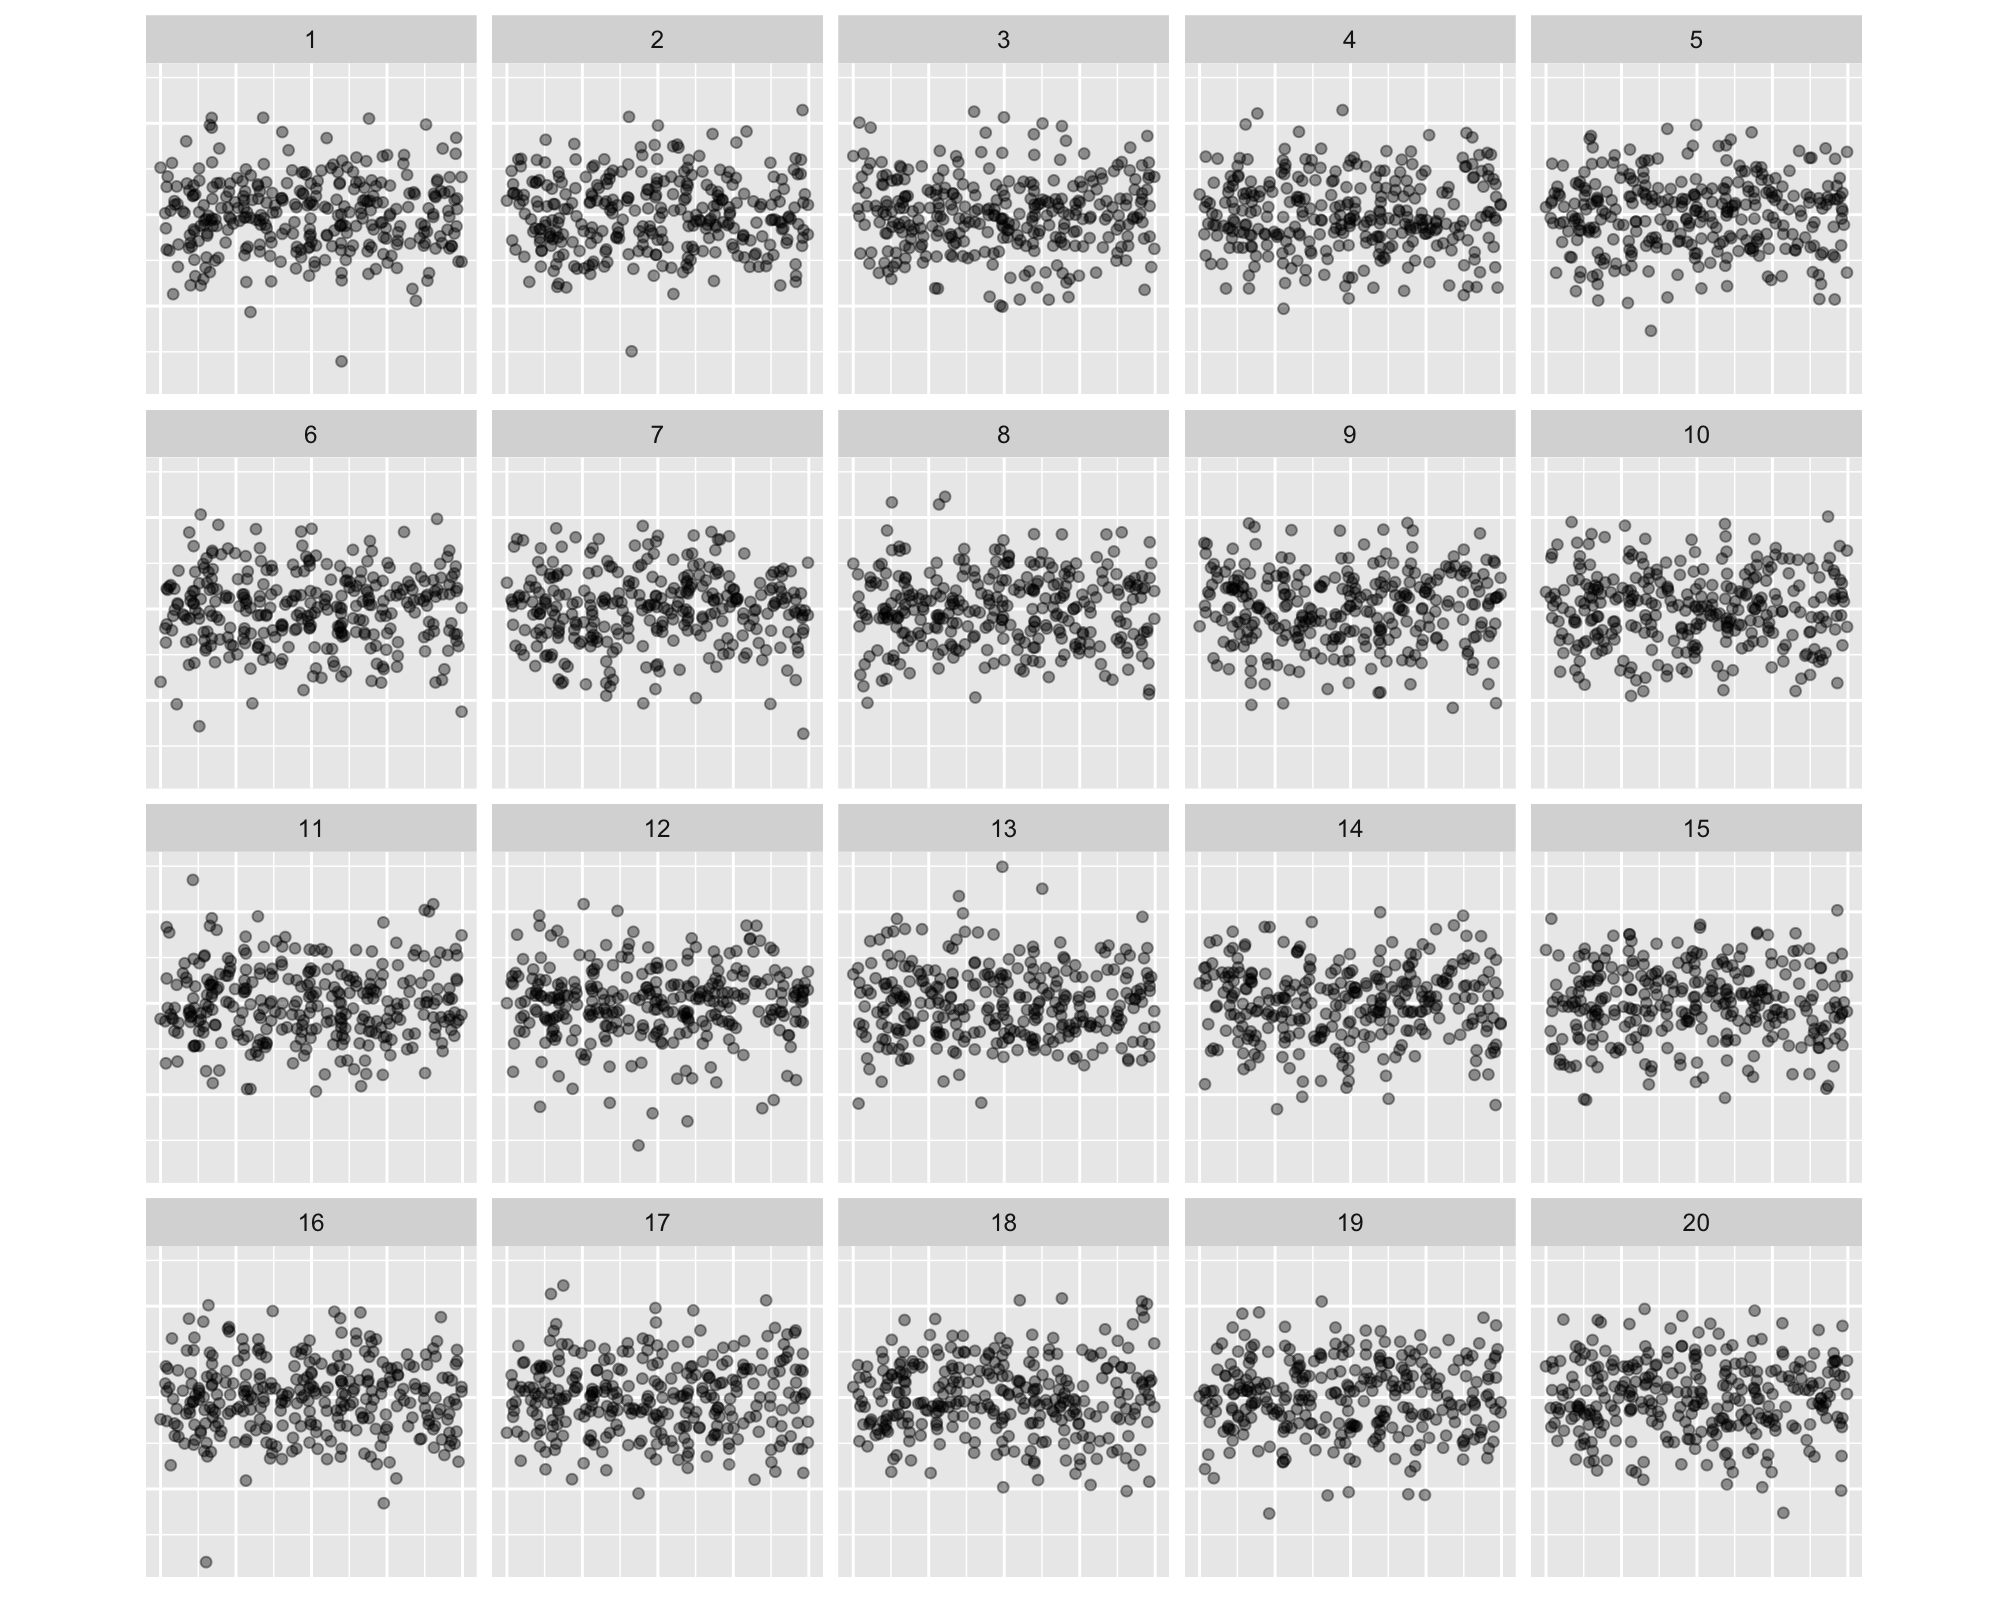

Data behind this chart, as committed beside it:
, x, .std.resid, .sample
1, 0.9126, 0.156, 11
2, -0.3349, 0.08123, 11
3, 0.5171, -0.5575, 11
4, -0.4041, -0.02915, 11
5, -0.4472, 0.3964, 11
6, 0.3547, -1.57, 11
7, -0.7808, -1.176, 11
8, -0.6264, 0.3845, 11
9, -0.6542, 0.5071, 11
10, -0.5387, 0.9647, 11
11, -0.7449, -1.168, 11
12, 0.9057, 0.09453, 11
13, -0.7855, 3.373, 11
14, -0.1938, 1.553, 11
15, -0.2972, -1.11, 11
16, 0.4722, -1.959, 11
17, -0.6391, -0.5857, 11
18, -0.6664, 0.5059, 11
19, 0.4784, -0.9312, 11
20, -0.4318, 0.4005, 11
21, -0.5978, -1.084, 11
22, -0.7704, 0.46, 11
23, 0.7759, 0.7618, 11
24, -0.01308, -0.2635, 11
25, 0.8065, -0.3864, 11
26, 0.7268, 0.5552, 11
27, -0.2045, -0.2785, 11
28, -0.8809, -0.5399, 11
29, -0.81, -0.1786, 11
30, -0.8016, -0.3768, 11
31, -0.0121, 0.5592, 11
32, -0.5537, 0.7518, 11
33, -0.4477, 0.3002, 11
34, -0.6574, -0.1774, 11
35, 0.1755, 1.021, 11
36, 0.8179, -0.8513, 11
37, 0.6085, 0.5506, 11
38, 0.06591, 1.48, 11
39, 0.8524, 1.385, 11
40, -0.7751, -1.167, 11
41, -0.2602, 0.9419, 11
42, -0.4872, -0.8582, 11
43, -0.2571, 0.7259, 11
44, 0.1991, -0.5556, 11
45, -0.7804, 1.212, 11
46, -0.7342, -0.2728, 11
47, -0.7139, -0.633, 11
48, 0.7434, -0.3098, 11
49, 0.08813, -1.946, 11
50, 0.7676, 0.03146, 11
51, -0.4463, 1.458, 11
52, -0.7832, 0.1349, 11
53, 0.8349, 0.3941, 11
54, 0.4952, -0.9114, 11
55, 0.6914, 1.451, 11
56, -0.711, 1.28, 11
57, 0.946, -0.891, 11
58, 0.3981, -0.7736, 11
59, 0.1512, 0.4386, 11
60, 0.501, -0.4282, 11
... 5,980 more rows
